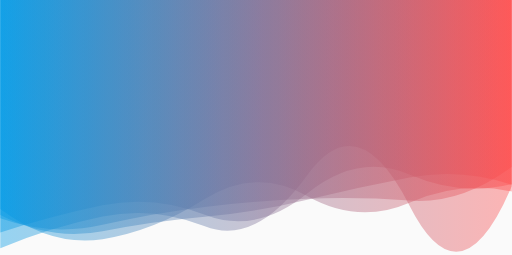
t = 0.00 s
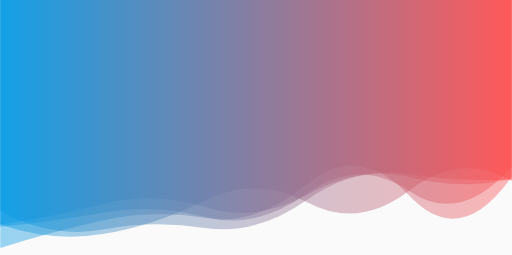
t = 1.67 s
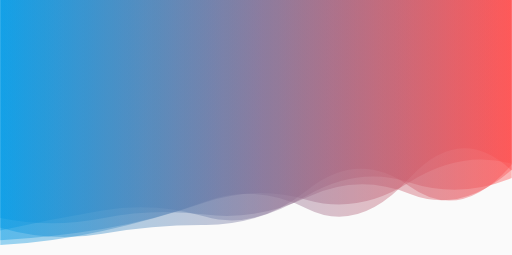
t = 3.33 s
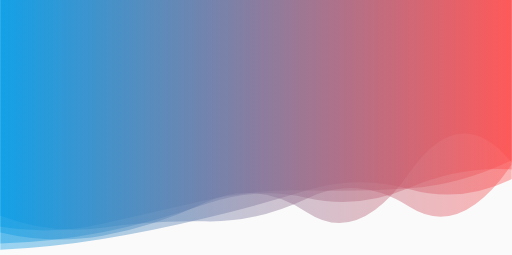
t = 5.00 s
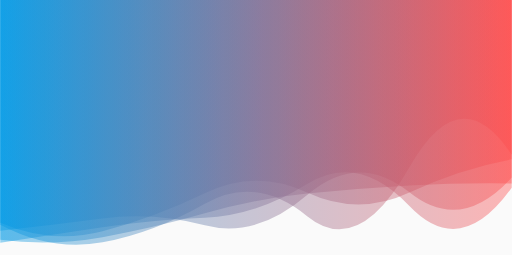
t = 6.67 s
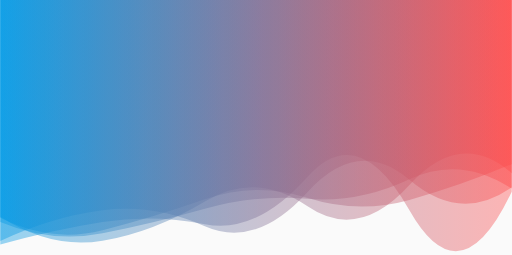
t = 8.34 s

The animated SVG that drew these frames (rendered in a browser with its animation timeline set to each time). Animation: 5 SMIL elements (animate=5); one cycle of 10.00 s, repeats indefinitely.

<?xml version="1.0" encoding="utf-8"?>
<svg xmlns="http://www.w3.org/2000/svg" xmlns:xlink="http://www.w3.org/1999/xlink" style="margin: auto; background: rgb(250, 250, 250); display: block; z-index: 1; position: relative; shape-rendering: auto;" width="1440" height="718" preserveAspectRatio="xMidYMid" viewBox="0 0 1440 718">
<g transform=""><linearGradient id="lg-0.8581586938744405" x1="0" x2="1" y1="0" y2="0">
  <stop stop-color="#0099e5" offset="0"></stop>
  <stop stop-color="#ff4c4c" offset="1"></stop>
</linearGradient><path d="" fill="url(#lg-0.8581586938744405)" opacity="0.4">
  <animate attributeName="d" dur="10s" repeatCount="indefinite" keyTimes="0;0.333;0.667;1" calcmod="spline" keySplines="0.2 0 0.2 1;0.2 0 0.2 1;0.2 0 0.2 1" begin="0s" values="M0 0L 0 588.3974360908661Q 144 696.059110763745  288 673.3828780953863T 576 560.4423229796139T 864 551.6809768926734T 1152 570.6669628289881T 1440 539.2063138098758L 1440 0 Z;M0 0L 0 676.3270109802476Q 144 668.2649848881291  288 644.618865679164T 576 568.1113930626832T 864 587.4537381977502T 1152 501.84340965048784T 1440 480.3316225101447L 1440 0 Z;M0 0L 0 632.8987844205802Q 144 709.158946585642  288 682.4384296566058T 576 573.7574970745336T 864 608.8498545049549T 1152 471.11002736863475T 1440 436.06956548175594L 1440 0 Z;M0 0L 0 588.3974360908661Q 144 696.059110763745  288 673.3828780953863T 576 560.4423229796139T 864 551.6809768926734T 1152 570.6669628289881T 1440 539.2063138098758L 1440 0 Z"></animate>
</path><path d="" fill="url(#lg-0.8581586938744405)" opacity="0.4">
  <animate attributeName="d" dur="10s" repeatCount="indefinite" keyTimes="0;0.333;0.667;1" calcmod="spline" keySplines="0.2 0 0.2 1;0.2 0 0.2 1;0.2 0 0.2 1" begin="-2s" values="M0 0L 0 683.4794344588572Q 144 611.094141711766  288 594.8548516673036T 576 643.4373173164859T 864 541.2186794261642T 1152 509.41604493677966T 1440 529.3845748087551L 1440 0 Z;M0 0L 0 635.7818966625725Q 144 606.0251238553698  288 567.1376706545591T 576 578.7866595906288T 864 547.2678013985626T 1152 479.45768452239247T 1440 511.19964414647706L 1440 0 Z;M0 0L 0 599.3899016179851Q 144 668.1395541474528  288 646.0428644110078T 576 620.9540994904905T 864 560.4700714537594T 1152 590.0996786535256T 1440 455.6769764060757L 1440 0 Z;M0 0L 0 683.4794344588572Q 144 611.094141711766  288 594.8548516673036T 576 643.4373173164859T 864 541.2186794261642T 1152 509.41604493677966T 1440 529.3845748087551L 1440 0 Z"></animate>
</path><path d="" fill="url(#lg-0.8581586938744405)" opacity="0.4">
  <animate attributeName="d" dur="10s" repeatCount="indefinite" keyTimes="0;0.333;0.667;1" calcmod="spline" keySplines="0.2 0 0.2 1;0.2 0 0.2 1;0.2 0 0.2 1" begin="-4s" values="M0 0L 0 632.5292036012919Q 144 690.2784849430104  288 652.1153452673107T 576 537.2281835464105T 864 536.1885725260328T 1152 533.7240657282072T 1440 443.2210525884125L 1440 0 Z;M0 0L 0 605.3319904733382Q 144 683.2833145547484  288 646.8994070554287T 576 571.3333702372944T 864 565.7525389741157T 1152 575.4844182989832T 1440 470.202197668537L 1440 0 Z;M0 0L 0 652.78331711493Q 144 599.0247801087975  288 578.1668493354472T 576 627.6881247428807T 864 535.8947047164984T 1152 522.3528529178927T 1440 468.8452676279558L 1440 0 Z;M0 0L 0 632.5292036012919Q 144 690.2784849430104  288 652.1153452673107T 576 537.2281835464105T 864 536.1885725260328T 1152 533.7240657282072T 1440 443.2210525884125L 1440 0 Z"></animate>
</path><path d="" fill="url(#lg-0.8581586938744405)" opacity="0.4">
  <animate attributeName="d" dur="10s" repeatCount="indefinite" keyTimes="0;0.333;0.667;1" calcmod="spline" keySplines="0.2 0 0.2 1;0.2 0 0.2 1;0.2 0 0.2 1" begin="-6s" values="M0 0L 0 686.7666940604907Q 144 693.897898629364  288 662.1342986675936T 576 552.5047177309411T 864 580.819649754542T 1152 498.1072528287582T 1440 446.3810352621016L 1440 0 Z;M0 0L 0 682.5428874715591Q 144 652.943722842293  288 634.2118956229169T 576 627.8311288893981T 864 502.48765561989796T 1152 600.0421660733805T 1440 548.8181248781461L 1440 0 Z;M0 0L 0 702.7659849710476Q 144 635.5220937060183  288 603.4408765085011T 576 639.1873918364715T 864 491.5138104561384T 1152 573.4857073522649T 1440 518.629130317737L 1440 0 Z;M0 0L 0 686.7666940604907Q 144 693.897898629364  288 662.1342986675936T 576 552.5047177309411T 864 580.819649754542T 1152 498.1072528287582T 1440 446.3810352621016L 1440 0 Z"></animate>
</path><path d="" fill="url(#lg-0.8581586938744405)" opacity="0.4">
  <animate attributeName="d" dur="10s" repeatCount="indefinite" keyTimes="0;0.333;0.667;1" calcmod="spline" keySplines="0.2 0 0.2 1;0.2 0 0.2 1;0.2 0 0.2 1" begin="-8s" values="M0 0L 0 591.3925056170966Q 144 672.4997112225223  288 645.5844310302808T 576 647.9405825754291T 864 562.2096540187607T 1152 498.1510766179289T 1440 499.1394582726043L 1440 0 Z;M0 0L 0 715.9050033675614Q 144 699.531828959247  288 676.2761416069857T 576 611.1496054143146T 864 533.1411784875279T 1152 536.7037532399324T 1440 504.74760261453133L 1440 0 Z;M0 0L 0 614.7586140743392Q 144 683.8870828718586  288 654.8509066136746T 576 585.312623951361T 864 562.6468157925674T 1152 500.8851764598546T 1440 534.0360836979154L 1440 0 Z;M0 0L 0 591.3925056170966Q 144 672.4997112225223  288 645.5844310302808T 576 647.9405825754291T 864 562.2096540187607T 1152 498.1510766179289T 1440 499.1394582726043L 1440 0 Z"></animate>
</path></g>
</svg>
